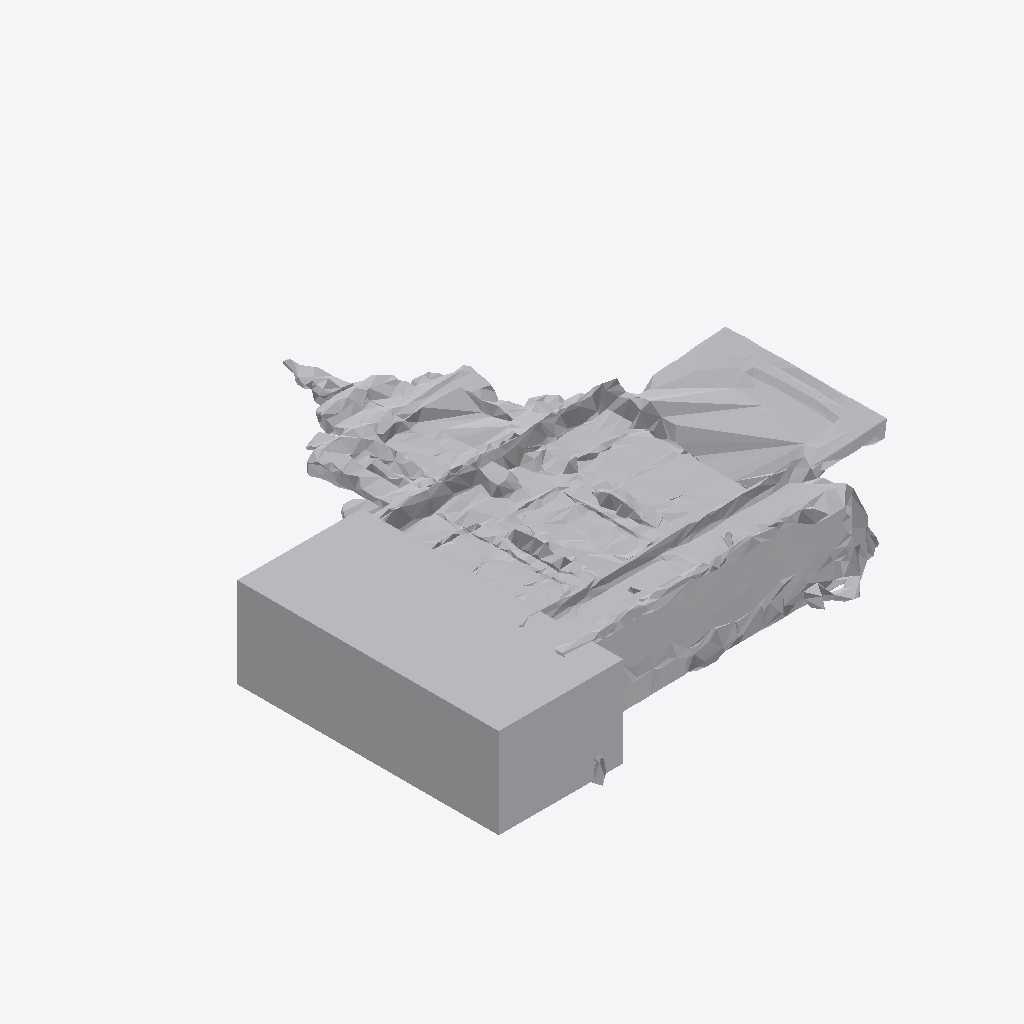
Isometric view of an IFC building model (IFC-SPF (STEP), schema IFC4, length unit metre), seen from the south-west, elements coloured by IFC class: 1 other element (light grey).
Extent 1.9 m × 1.8 m × 0.4 m (x, y, z). Storeys (1): Ground Floor at 0.00 m. Elements (1): 1 IfcFurniture.

HEADER;
FILE_DESCRIPTION(('ViewDefinition [CoordinationView]'),'2;1');
FILE_NAME('','2026-07-12T09:35:26',(''),(''),'IfcOpenShell 0.8.0','IfcOpenShell 0.8.0','');
FILE_SCHEMA(('IFC4'));
ENDSEC;
DATA;
#17=IFCPROJECT('0ZZIJBHejEwPPwLsrsJo1i',#5,'Office Project',$,$,$,$,(#15),#10);
#20=IFCSITE('1wkpeWQWD42xy7Vt9rWuSX',#5,'Site',$,$,#19,$,$,.ELEMENT.,$,$,$,$,$);
#22=IFCBUILDING('2h99PinyP5CxxLT2zJoSEO',#5,'Building',$,$,#21,$,$,.ELEMENT.,$,$,$);
#24=IFCBUILDINGSTOREY('0QUAY0FxP2_A$QmNNLNnhR',#5,'Ground Floor',$,$,#23,$,$,.ELEMENT.,0.0);
#35=IFCFURNITURE('2IQhFFW_99yQJ7vNB3CrYf',#5,'list04_cabinet',$,$,#34,#31,$,$);
ENDSEC;
